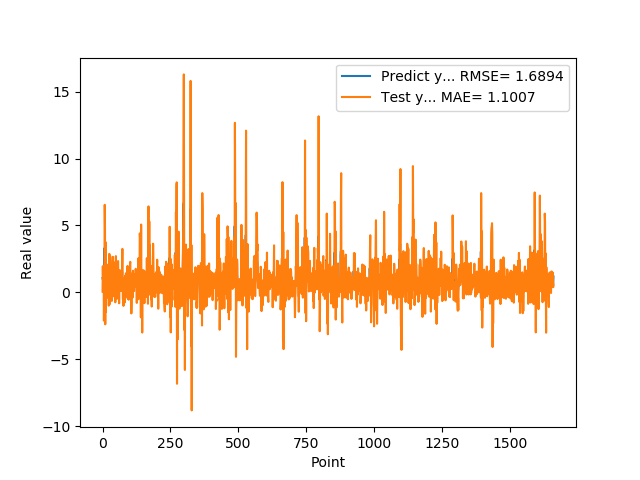

The table this chart was drawn from, first rows:
1.074290990829999792e+00, 5.737686408228861307e-02
9.521890282630000035e-01, 1.956066192698922679e+00
9.879170060160000766e-01, 8.301712247955825852e-01
1.011654973029999960e+00, 1.370511001533463835e+00
0.000000000000000000e+00, 1.802119248609405533e+00
7.643579840659999736e-01, -2.121619304473257639e+00
7.788103222849999119e-01, -2.285451834369692792e-01
3.306220054629999794e+00, 1.705014021979248007e+00
1.055441975589999970e+00, 6.543617169369532860e+00
7.543110251430000801e-01, 4.727810863547635023e+00
7.915459871289999283e-01, -2.390149067821240703e+00
1.409499049189999909e+00, 3.759574737950459600e+00
8.875439763070001042e-01, -1.470178947011936188e+00
6.401469707490000660e-01, 8.939828370349829356e-01
5.082880258560000808e-01, -4.507319660231851599e-01
8.640019893649999450e-01, 4.594954852992592653e-01
5.725920200349999822e-01, -4.649596394838894503e-02
8.469420075419999971e-01, 9.424759130788271100e-02
9.181020259860001032e-01, 5.210859339889365449e-01
7.976629734039999420e-01, 2.064500297393335515e+00
9.608020186419998776e-01, 3.052814921228362288e-01
9.555831551549999192e-01, 1.542811203621341720e+00
3.470349907879999862e-01, 1.394393803880121574e+00
9.546210169789999256e-01, -9.937708626615755492e-01
1.293938040730000072e+00, 9.083972532545611100e-01
5.251880288119999962e-01, 2.878531602466292583e+00
4.773890078070000542e-01, -8.979622740262473979e-01
1.275226235389999907e+00, -6.550976575801362167e-02
8.723750114439999814e-01, 2.726894811669114294e+00
8.355640172959999390e-01, 4.352692637016824517e-01
7.321749925609999377e-01, 3.035392012764562830e-01
7.640249729160000225e-01, 1.700686888744025849e+00
4.072830080990000323e-01, -2.452236452695928937e-01
4.752210080619999610e-01, -4.942050809341859696e-01
8.781340122220000488e-01, -6.433334080527587373e-01
7.414129972460000717e-01, 1.366553385475229643e+00
1.258002042770000051e+00, 5.725143072979956838e-01
1.069700956339999953e+00, 2.247732038282235223e+00
7.274609804150000691e-01, 2.654274340482790873e+00
7.892770171170000459e-01, -1.544361064596012911e-01
6.237750053410000550e-01, 1.020501784017283420e+00
6.914690136910000007e-01, -1.850281777919406956e-01
8.557710051540000640e-01, -3.033949517377455551e-01
7.093830108640000187e-01, 1.188097905457256243e+00
1.014547944070000041e+00, 4.145558964611076314e-01
1.115731000900000103e+00, 1.420483479670240134e+00
4.182830154900000208e-01, 2.238427111444738937e+00
1.002280950550000105e+00, -7.471683847782968346e-01
1.218860983849999968e+00, 1.121307470414310892e+00
1.143296003339999922e+00, 2.708516972903674436e+00
6.528189778330000248e-01, 6.727100046724425741e-01
6.746559739110000731e-01, 9.316157831484979113e-01
6.009536385540000802e-01, -1.534746341423292790e-02
6.694570183749999348e-01, -5.800550995482595812e-02
6.538079977039999990e-01, -4.660772466071649300e-01
7.814120054240000224e-01, 5.647080546205275331e-01
1.206303954120000022e+00, 7.082028459589431169e-01
8.469259738919999725e-01, 2.338052005592093696e+00
8.286409974099999687e-01, 1.215143556779095579e+00
6.482390165329999787e-01, 5.418520143303630077e-01
5.623700022700000023e-01, 8.149132821645533875e-01
... 1,599 more rows
